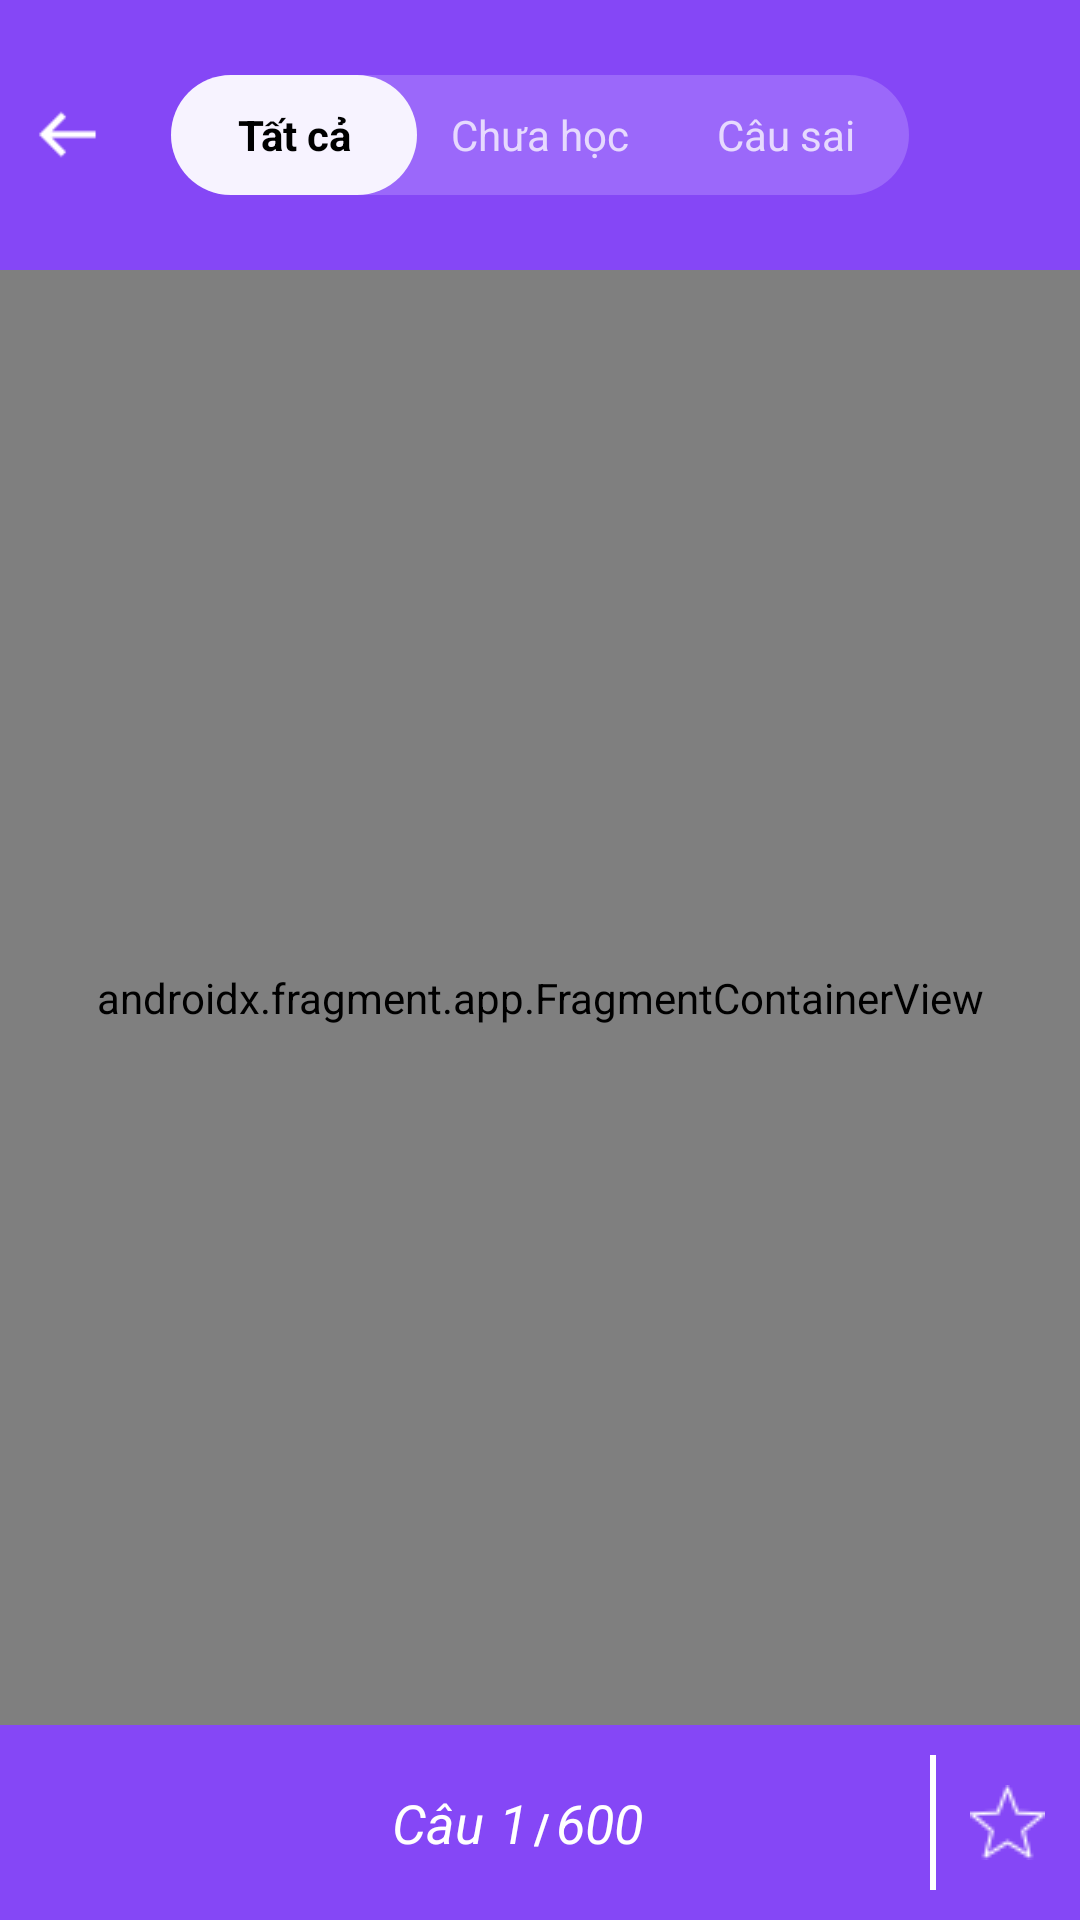

Here is an Android app screen rendered from its layout file. Give the layout XML and the strings, colors and styles it references.
<!-- AndroidManifest.xml: application theme Theme.LearnDriver -->
<!-- res/layout/activity_question.xml -->
<?xml version="1.0" encoding="utf-8"?>
<RelativeLayout xmlns:android="http://schemas.android.com/apk/res/android"
    xmlns:tools="http://schemas.android.com/tools"
    android:layout_width="match_parent"
    android:layout_height="match_parent"
    tools:context=".ui.activity.QuestionActivity">

    <LinearLayout
        android:id="@+id/layout_top"
        android:layout_width="match_parent"
        android:layout_height="90dp"
        android:layout_alignParentTop="true"
        android:background="@color/purple_200"
        android:gravity="center_vertical">

        <ImageView
            android:id="@+id/ic_back"
            android:layout_width="25dp"
            android:layout_height="25dp"
            android:layout_margin="10dp"
            android:background="@color/purple_200"
            android:importantForAccessibility="no"
            android:src="@drawable/ic_back" />

        <LinearLayout
            android:layout_width="0dp"
            android:layout_height="wrap_content"
            android:layout_margin="12dp"
            android:layout_weight="3"
            android:background="@drawable/custom_background_tablayout"
            android:orientation="horizontal">

            <TextView
                android:id="@+id/tabLayout1"
                android:layout_width="0dp"
                android:layout_height="40dp"
                android:layout_weight="1"
                android:background="@drawable/custom_click_backgound_tablayout"
                android:gravity="center"
                android:text="@string/tv_all"
                android:textColor="@color/black"
                android:textStyle="bold"
                tools:ignore="NestedWeights" />

            <TextView
                android:id="@+id/tabLayout2"
                android:layout_width="0dp"
                android:layout_height="40dp"
                android:layout_weight="1"
                android:gravity="center"
                android:text="@string/tv_not_study"
                android:textColor="#BFFFFFFF"
                tools:ignore="TextContrastCheck" />

            <TextView
                android:id="@+id/tabLayout3"
                android:layout_width="0dp"
                android:layout_height="40dp"
                android:layout_weight="1"
                android:gravity="center"
                android:text="@string/tv_wrong_question"
                android:textColor="#BFFFFFFF"
                tools:ignore="TextContrastCheck" />
        </LinearLayout>

        <ImageView
            android:id="@+id/ic_search"
            android:layout_width="25dp"
            android:layout_height="25dp"
            android:layout_margin="10dp"
            android:background="@color/purple_200"
            android:importantForAccessibility="no"
            android:src="@drawable/ic_search" />

    </LinearLayout>

    <androidx.fragment.app.FragmentContainerView
        android:id="@+id/fragmentContainView"
        android:name="com.example.learndriver.ui.fragment.AllQuestionFragment"
        android:layout_width="match_parent"
        android:layout_height="match_parent"
        android:layout_above="@id/layout_bot"
        android:layout_below="@id/layout_top" />

    <LinearLayout
        android:id="@+id/layout_bot"
        android:layout_width="match_parent"
        android:layout_height="65dp"
        android:layout_alignParentBottom="true"
        android:background="@color/purple_200"
        android:gravity="center_vertical"
        android:orientation="horizontal"
        android:weightSum="4.5">

        <ImageView
            android:id="@+id/ic_back_question"
            android:layout_width="0dp"
            android:layout_height="wrap_content"
            android:layout_weight="1.8"
            android:importantForAccessibility="no"
            android:src="@drawable/ic_back_question"
            android:visibility="gone" />

        <View
            android:id="@+id/view_space"
            android:layout_width="0dp"
            android:visibility="visible"
            android:layout_height="wrap_content"
            android:layout_weight="1.8" />

        <LinearLayout
            android:id="@+id/layout_show_all_question"
            android:layout_width="wrap_content"
            android:layout_height="wrap_content"
            android:orientation="horizontal">

            <TextView
                android:layout_width="wrap_content"
                android:layout_height="wrap_content"
                android:layout_marginStart="35dp"
                android:text="@string/tv_question"
                android:textColor="@color/white"
                android:textSize="18sp"
                android:textStyle="italic" />

            <TextView
                android:id="@+id/tv_current_question"
                android:layout_width="wrap_content"
                android:layout_height="wrap_content"
                android:layout_marginStart="5dp"
                android:layout_marginEnd="2dp"
                android:text="@string/tv_current_question"
                android:textColor="@color/white"
                android:textSize="18sp"
                android:textStyle="italic" />

            <TextView
                android:layout_width="wrap_content"
                android:layout_height="wrap_content"
                android:text="@string/tv_character"
                android:textColor="@color/white"
                android:textStyle="bold" />

            <TextView
                android:id="@+id/tv_total_question"
                android:layout_width="wrap_content"
                android:layout_height="wrap_content"
                android:layout_marginStart="2dp"
                android:text="@string/tv_question_total"
                android:textColor="@color/white"
                android:textSize="18sp"
                android:textStyle="italic" />

        </LinearLayout>

        <ImageView
            android:id="@+id/ic_next_question"
            android:layout_width="wrap_content"
            android:layout_height="wrap_content"
            android:layout_weight="1.8"
            android:importantForAccessibility="no"
            android:src="@drawable/ic_next_question" />

        <View
            android:layout_width="2dp"
            android:layout_height="45dp"
            android:background="@color/white" />

        <ImageView
            android:id="@+id/ic_star"
            android:layout_width="0dp"
            android:layout_height="wrap_content"
            android:layout_weight="0.9"
            android:importantForAccessibility="no"
            android:src="@drawable/ic_star"
            tools:ignore="ImageContrastCheck" />

    </LinearLayout>

</RelativeLayout>
<!-- resources referenced by this layout -->
<resources>
  <color name="black">#FF000000</color>
  <color name="purple_200">#8547F6</color>
  <color name="white">#FFFFFFFF</color>
  <!-- drawable custom_background_tablayout (drawable) -->
  <?xml version="1.0" encoding="utf-8"?>
  <shape xmlns:android="http://schemas.android.com/apk/res/android">
      <corners android:radius="50dp" />
      <solid android:color="#C3A372FB" />
  </shape>
  <!-- drawable custom_click_backgound_tablayout (drawable) -->
  <?xml version="1.0" encoding="utf-8"?>
  <shape xmlns:android="http://schemas.android.com/apk/res/android"
      android:shape="rectangle">
      <corners android:radius="50dp" />
      <solid android:color="#EBFFFFFF" />
  </shape>
  <!-- drawable ic_back: png bitmap (drawable, 206 bytes) -->
  <!-- drawable ic_star: png bitmap (drawable, 521 bytes) -->
  <string name="tv_all" translatable="false">Tất cả</string>
  <string name="tv_character" translatable="false">/</string>
  <string name="tv_current_question" translatable="false">1</string>
  <string name="tv_not_study" translatable="false">Chưa học</string>
  <string name="tv_question" translatable="false">Câu</string>
  <string name="tv_question_total" translatable="false">600</string>
  <string name="tv_wrong_question" translatable="false">Câu sai</string>
  <style name="Theme.LearnDriver" parent="Base.Theme.LearnDriver" />
  <style name="Base.Theme.LearnDriver" parent="Theme.MaterialComponents.DayNight.NoActionBar">
          
          <item name="android:textColorPrimary">@android:color/white</item>
          <item name="colorControlNormal">@android:color/white</item>
          
      </style>
</resources>
